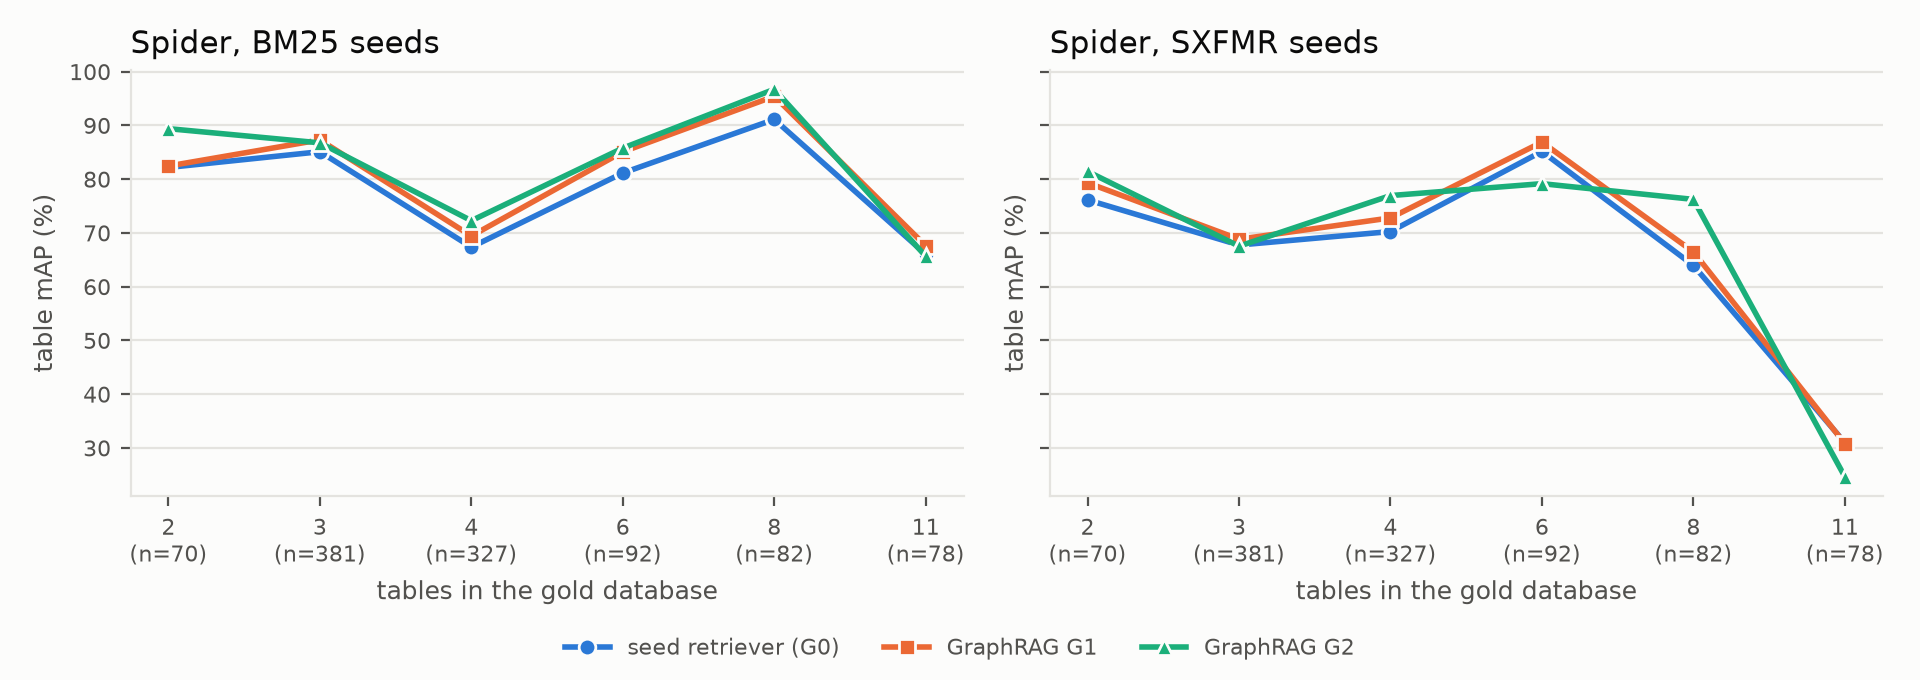

The data file committed next to this chart (first rows):
method, tables_in_database, questions, mAP, variant_index, seed, size_order
bm25, 2, 70, 82.18, 0, bm25, 0
bm25, 3, 381, 85.11, 0, bm25, 1
bm25, 4, 327, 67.36, 0, bm25, 2
bm25, 6, 92, 81.15, 0, bm25, 3
bm25, 8, 82, 91.12, 0, bm25, 4
bm25, 11, 78, 66.04, 0, bm25, 5
bm25-G1, 2, 70, 82.45, 1, bm25, 0
bm25-G1, 3, 381, 87.31, 1, bm25, 1
bm25-G1, 4, 327, 69.43, 1, bm25, 2
bm25-G1, 6, 92, 85.09, 1, bm25, 3
bm25-G1, 8, 82, 95.43, 1, bm25, 4
bm25-G1, 11, 78, 67.61, 1, bm25, 5
bm25-G2, 2, 70, 89.4, 2, bm25, 0
bm25-G2, 3, 381, 86.76, 2, bm25, 1
bm25-G2, 4, 327, 72.28, 2, bm25, 2
bm25-G2, 6, 92, 85.78, 2, bm25, 3
bm25-G2, 8, 82, 96.73, 2, bm25, 4
bm25-G2, 11, 78, 65.66, 2, bm25, 5
bm25-G3, 2, 70, 89.4, 3, bm25, 0
bm25-G3, 3, 381, 86.75, 3, bm25, 1
bm25-G3, 4, 327, 72.28, 3, bm25, 2
bm25-G3, 6, 92, 85.78, 3, bm25, 3
bm25-G3, 8, 82, 96.66, 3, bm25, 4
bm25-G3, 11, 78, 65.66, 3, bm25, 5
sxfmr, 2, 70, 76.15, 0, sxfmr, 0
sxfmr, 3, 381, 67.75, 0, sxfmr, 1
sxfmr, 4, 327, 70.26, 0, sxfmr, 2
sxfmr, 6, 92, 85.16, 0, sxfmr, 3
sxfmr, 8, 82, 63.95, 0, sxfmr, 4
sxfmr, 11, 78, 30.98, 0, sxfmr, 5
sxfmr-G1, 2, 70, 79.33, 1, sxfmr, 0
sxfmr-G1, 3, 381, 68.83, 1, sxfmr, 1
sxfmr-G1, 4, 327, 72.8, 1, sxfmr, 2
sxfmr-G1, 6, 92, 86.9, 1, sxfmr, 3
sxfmr-G1, 8, 82, 66.48, 1, sxfmr, 4
sxfmr-G1, 11, 78, 30.79, 1, sxfmr, 5
sxfmr-G2, 2, 70, 81.44, 2, sxfmr, 0
sxfmr-G2, 3, 381, 67.53, 2, sxfmr, 1
sxfmr-G2, 4, 327, 76.95, 2, sxfmr, 2
sxfmr-G2, 6, 92, 79.17, 2, sxfmr, 3
sxfmr-G2, 8, 82, 76.24, 2, sxfmr, 4
sxfmr-G2, 11, 78, 24.63, 2, sxfmr, 5
sxfmr-G3, 2, 70, 81.44, 3, sxfmr, 0
sxfmr-G3, 3, 381, 67.53, 3, sxfmr, 1
sxfmr-G3, 4, 327, 76.95, 3, sxfmr, 2
sxfmr-G3, 6, 92, 79.17, 3, sxfmr, 3
sxfmr-G3, 8, 82, 76.24, 3, sxfmr, 4
sxfmr-G3, 11, 78, 24.63, 3, sxfmr, 5
